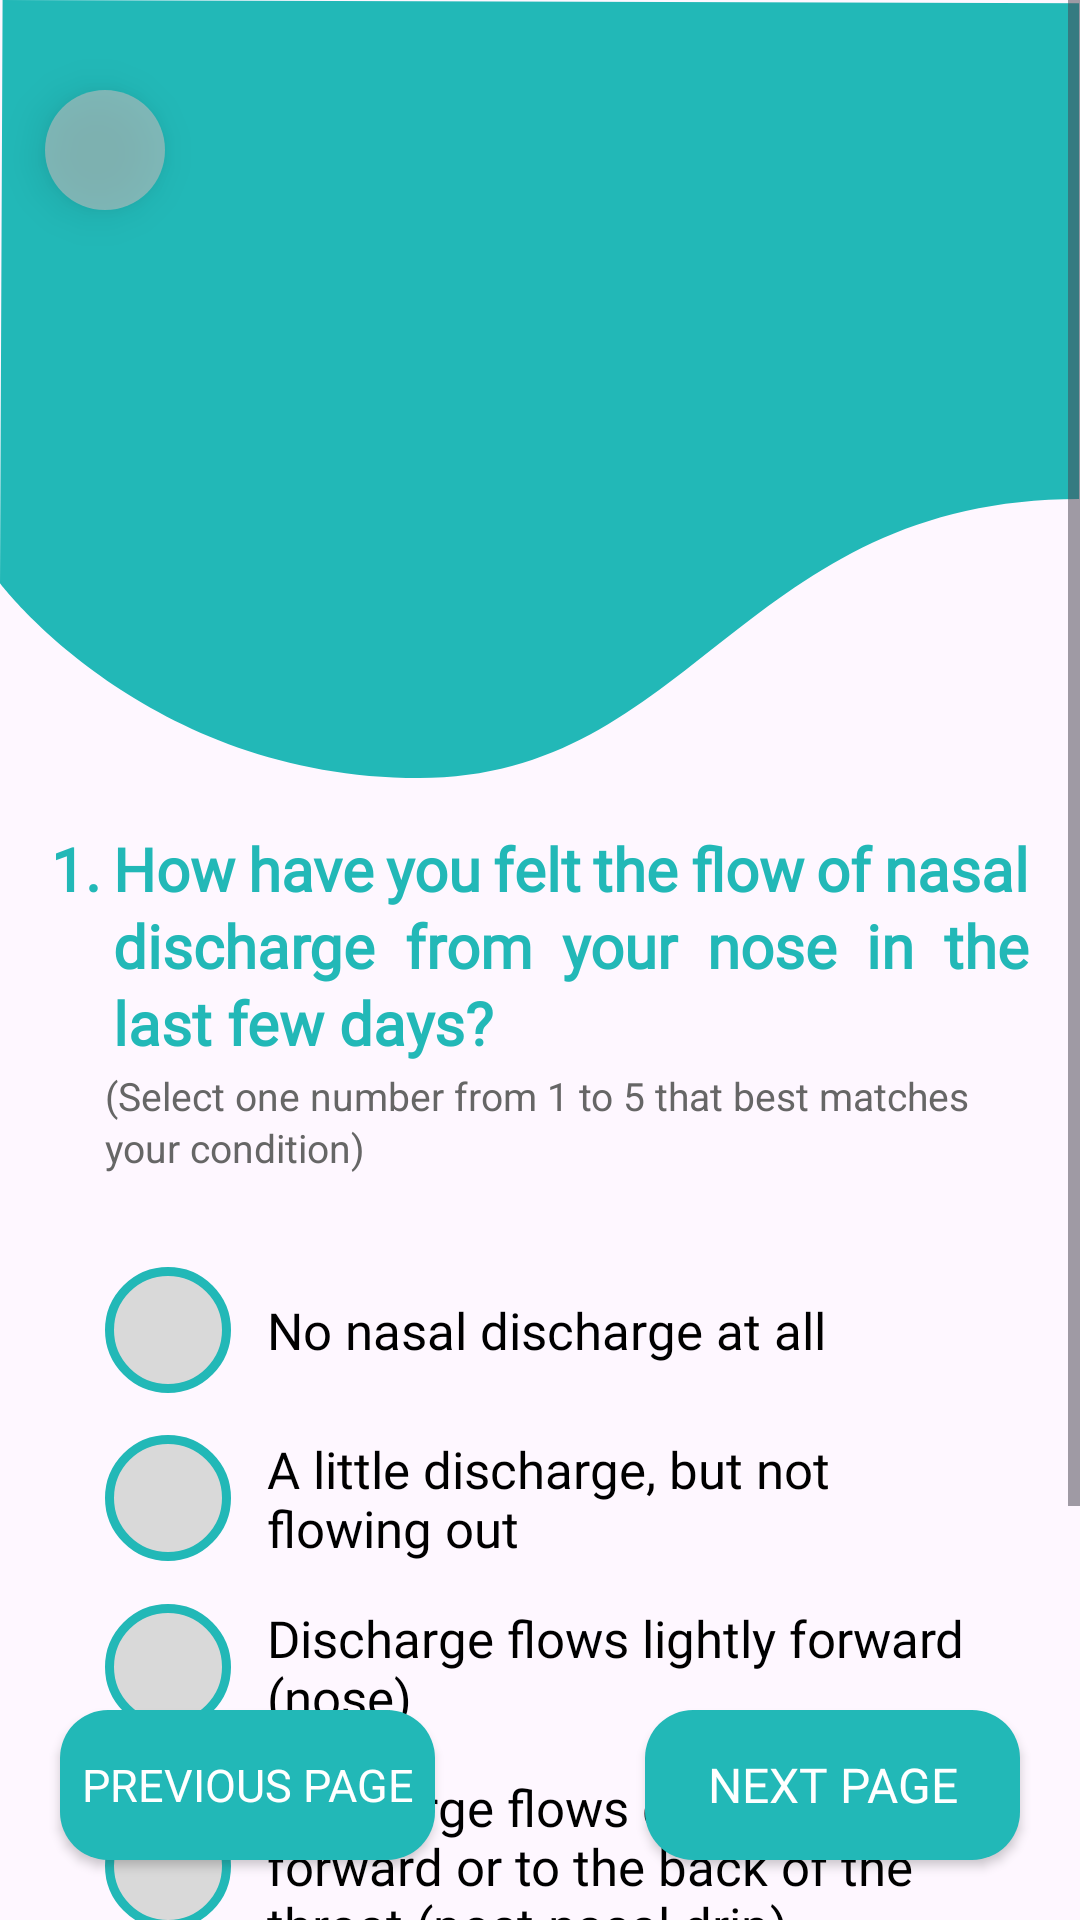

Android layout source for this screen:
<!-- AndroidManifest.xml: application theme Theme.AML -->
<!-- res/layout/fragment_question1.xml -->
<?xml version="1.0" encoding="utf-8"?>
<FrameLayout xmlns:android="http://schemas.android.com/apk/res/android"
    android:layout_width="match_parent"
    android:layout_height="match_parent">

    
    <ScrollView
        android:layout_width="match_parent"
        android:layout_height="match_parent"
        android:fillViewport="true">

        <LinearLayout
            android:layout_width="match_parent"
            android:layout_height="wrap_content"
            android:orientation="vertical">

            
            <FrameLayout
                android:layout_width="match_parent"
                android:layout_height="260dp"
                android:layout_marginBottom="16dp">

                <ImageButton
                    android:id="@+id/btnBack"
                    android:layout_width="40dp"
                    android:layout_height="40dp"
                    android:elevation="8dp"
                    android:layout_gravity="top|start"
                    android:layout_marginTop="30dp"
                    android:layout_marginLeft="15dp"
                    android:background="@drawable/bg_circle_back"
                    android:src="@drawable/ic_back_arrow"
                    android:scaleType="center"
                    android:contentDescription="@string/back_button"/>

                <ImageView
                    android:layout_width="match_parent"
                    android:layout_height="match_parent"
                    android:scaleType="fitXY"
                    android:src="@drawable/vector__8_" />

                <ImageView
                    android:layout_width="190dp"
                    android:layout_height="wrap_content"
                    android:translationY="28dp"
                    android:translationX="40dp"
                    android:layout_gravity="bottom"
                    android:adjustViewBounds="true"
                    android:src="@drawable/group" />

            </FrameLayout>

            <LinearLayout
                android:layout_width="match_parent"
                android:layout_height="wrap_content"
                android:orientation="horizontal"
                android:layout_marginHorizontal="17dp"
                android:layout_marginBottom="2dp">

                
                <TextView
                    android:layout_width="wrap_content"
                    android:layout_height="wrap_content"
                    android:text="1."
                    android:textSize="20sp"
                    android:textStyle="bold"
                    android:fontFamily="@font/montserrat_semibold"
                    android:textColor="@color/teal"
                    android:layout_marginRight="4dp" />

                
                <TextView
                    android:id="@+id/textQuestion"
                    android:layout_width="wrap_content"
                    android:layout_height="wrap_content"
                    android:layout_weight="1"
                    android:text="@string/question_nasal_flow_last_days"
                    android:textSize="20sp"
                    android:textStyle="bold"
                    android:justificationMode="inter_word"
                    android:fontFamily="@font/montserrat_semibold"
                    android:textColor="@color/teal"
                    android:lineSpacingExtra="2dp" />
            </LinearLayout>

            
            <TextView
                android:layout_width="match_parent"
                android:layout_height="wrap_content"
                android:text="@string/instructions_select_number"
                android:textSize="13sp"
                android:textColor="#666666"
                android:lineSpacingExtra="2dp"
                android:layout_marginBottom="24dp"
                android:layout_marginLeft="35dp"
                android:layout_marginRight="35dp"/>

            <RadioGroup
                android:id="@+id/radioGroup"
                android:layout_width="match_parent"
                android:layout_height="wrap_content"
                android:orientation="vertical"
                android:layout_marginHorizontal="35dp"
                android:gravity="start">

                <LinearLayout
                    android:layout_width="wrap_content"
                    android:layout_height="wrap_content"
                    android:orientation="horizontal"
                    android:gravity="center_vertical"
                    android:layout_marginVertical="7dp">

                    <RadioButton
                        android:id="@+id/r1"
                        android:layout_width="42dp"
                        android:layout_height="42dp"
                        android:background="@drawable/likert_circle"
                        android:button="@null"
                        android:gravity="center" />

                    <TextView
                        android:layout_width="wrap_content"
                        android:layout_height="wrap_content"
                        android:text="@string/r1_option"
                        android:layout_marginStart="12dp"
                        android:textSize="17sp"
                        android:textColor="@android:color/black"
                        android:fontFamily="@font/montserrat_medium" />
                </LinearLayout>

                <LinearLayout
                    android:layout_width="wrap_content"
                    android:layout_height="wrap_content"
                    android:orientation="horizontal"
                    android:gravity="center_vertical"
                    android:layout_marginVertical="7dp">

                    <RadioButton
                        android:id="@+id/r2"
                        android:layout_width="42dp"
                        android:layout_height="42dp"
                        android:background="@drawable/likert_circle"
                        android:button="@null"
                        android:gravity="center" />

                    <TextView
                        android:layout_width="wrap_content"
                        android:layout_height="wrap_content"
                        android:text="@string/r2_option"
                        android:layout_marginStart="12dp"
                        android:textColor="@android:color/black"
                        android:textSize="17sp"
                        android:fontFamily="@font/montserrat_medium" />
                </LinearLayout>

                <LinearLayout
                    android:layout_width="wrap_content"
                    android:layout_height="wrap_content"
                    android:orientation="horizontal"
                    android:gravity="center_vertical"
                    android:layout_marginVertical="7dp">

                    <RadioButton
                        android:id="@+id/r3"
                        android:layout_width="42dp"
                        android:layout_height="42dp"
                        android:background="@drawable/likert_circle"
                        android:button="@null"
                        android:gravity="center" />

                    <TextView
                        android:layout_width="wrap_content"
                        android:layout_height="wrap_content"
                        android:text="@string/r3_option"
                        android:layout_marginStart="12dp"
                        android:textColor="@android:color/black"
                        android:textSize="17sp"
                        android:fontFamily="@font/montserrat_medium" />
                </LinearLayout>

                <LinearLayout
                    android:layout_width="wrap_content"
                    android:layout_height="wrap_content"
                    android:orientation="horizontal"
                    android:gravity="center_vertical"
                    android:layout_marginVertical="7dp">

                    <RadioButton
                        android:id="@+id/r4"
                        android:layout_width="42dp"
                        android:layout_height="42dp"
                        android:background="@drawable/likert_circle"
                        android:button="@null"
                        android:gravity="center" />

                    <TextView
                        android:layout_width="wrap_content"
                        android:layout_height="wrap_content"
                        android:text="@string/r4_option"
                        android:layout_marginStart="12dp"
                        android:textColor="@android:color/black"
                        android:textSize="17sp"
                        android:fontFamily="@font/montserrat_medium" />
                </LinearLayout>

                <LinearLayout
                    android:layout_width="wrap_content"
                    android:layout_height="wrap_content"
                    android:orientation="horizontal"
                    android:gravity="center_vertical"
                    android:layout_marginVertical="7dp">

                    <RadioButton
                        android:id="@+id/r5"
                        android:layout_width="42dp"
                        android:layout_height="42dp"
                        android:background="@drawable/likert_circle"
                        android:button="@null"
                        android:gravity="center" />

                    <TextView
                        android:layout_width="wrap_content"
                        android:layout_height="wrap_content"
                        android:text="@string/r5_option"
                        android:layout_marginStart="12dp"
                        android:textColor="@android:color/black"
                        android:textSize="17sp"
                        android:fontFamily="@font/montserrat_medium" />
                </LinearLayout>
            </RadioGroup>

            
            <TextView
                android:id="@+id/errorText"
                android:layout_width="match_parent"
                android:layout_height="wrap_content"
                android:text="@string/error_select_answer"
                android:textColor="@android:color/holo_red_dark"
                android:visibility="gone"
                android:textAlignment="center"
                android:layout_marginTop="12dp" />

            
            <View
                android:layout_width="match_parent"
                android:layout_height="80dp" />
        </LinearLayout>
    </ScrollView>

    
    <androidx.appcompat.widget.AppCompatButton
        android:id="@+id/btnNext"
        android:layout_width="125dp"
        android:layout_height="50dp"
        android:text="@string/next_page"
        android:layout_gravity="bottom|end"
        android:layout_margin="20dp"
        android:textColor="@android:color/white"
        android:fontFamily="@font/montserrat_bold"
        android:textSize="16sp"
        android:background="@drawable/shape_teal_card" />

    
    <androidx.appcompat.widget.AppCompatButton
        android:id="@+id/btnPrevious"
        android:layout_width="125dp"
        android:layout_height="50dp"
        android:text="@string/previous_page"
        android:layout_gravity="bottom|start"
        android:layout_margin="20dp"
        android:textColor="@android:color/white"
        android:fontFamily="@font/montserrat_bold"
        android:textSize="15sp"
        android:background="@drawable/shape_teal_card" />
</FrameLayout>
<!-- resources referenced by this layout -->
<resources>
  <color name="teal">#22B8B7</color>
  <!-- drawable bg_circle_back (drawable) -->
  <shape xmlns:android="http://schemas.android.com/apk/res/android"
      android:shape="oval">
      <solid android:color="#99BDBDBD"/> 
  </shape>
  <!-- drawable likert_circle (drawable) -->
  <?xml version="1.0" encoding="utf-8"?>
  <selector xmlns:android="http://schemas.android.com/apk/res/android">
  
      
      <item android:state_checked="true">
          <layer-list>
              
              <item>
                  <shape android:shape="oval">
                      <solid android:color="@android:color/white" />
                      <stroke
                          android:width="3dp"
                          android:color="@color/teal" />
                  </shape>
              </item>
  
              
              <item android:width="12dp" android:height="12dp" android:gravity="center">
                  <shape android:shape="oval">
                      <solid android:color="@color/teal" />
                  </shape>
              </item>
          </layer-list>
      </item>
  
      
      <item>
          <shape android:shape="oval">
              <solid android:color="#d9d9d9" />
              <stroke
                  android:width="3dp"
                  android:color="@color/teal" />
          </shape>
      </item>
  </selector>
  <!-- drawable shape_teal_card (drawable) -->
  <shape xmlns:android="http://schemas.android.com/apk/res/android"
      android:shape="rectangle">
      <solid android:color="@color/teal" />
      <corners android:radius="16dp" />
  </shape>
  <!-- drawable vector__8_ (drawable) -->
  <vector xmlns:android="http://schemas.android.com/apk/res/android"
      android:width="391dp"
      android:height="311dp"
      android:viewportWidth="391"
      android:viewportHeight="311">
    <path
        android:pathData="M0,232.56C0,232.56 53,310.24 151.83,310.24C250.66,310.24 269.38,199 390.67,199V1.29L0.94,0L0,232.56Z"
        android:fillColor="#22B8B7"/>
  </vector>
  <string name="back_button">Back Button</string>
  <string name="error_select_answer">Please select an answer!</string>
  <string name="instructions_select_number">(Select one number from 1 to 5 that best matches your condition)</string>
  <string name="next_page">Next Page</string>
  <string name="previous_page">Previous Page</string>
  <string name="question_nasal_flow_last_days">How have you felt the flow of nasal discharge from your nose in the last few days?</string>
  <string name="r1_option">No nasal discharge at all</string>
  <string name="r2_option">A little discharge, but not flowing out</string>
  <string name="r3_option">Discharge flows lightly forward (nose)</string>
  <string name="r4_option">Discharge flows quite a lot forward or to the back of the throat (post-nasal drip)</string>
  <string name="r5_option">Discharge flows very much and continuously, feels disturbing (both forward and backward)</string>
  <style name="Theme.AML" parent="Base.Theme.AML" />
  <style name="Base.Theme.AML" parent="Theme.Material3.DayNight.NoActionBar">
          
          
      </style>
</resources>
